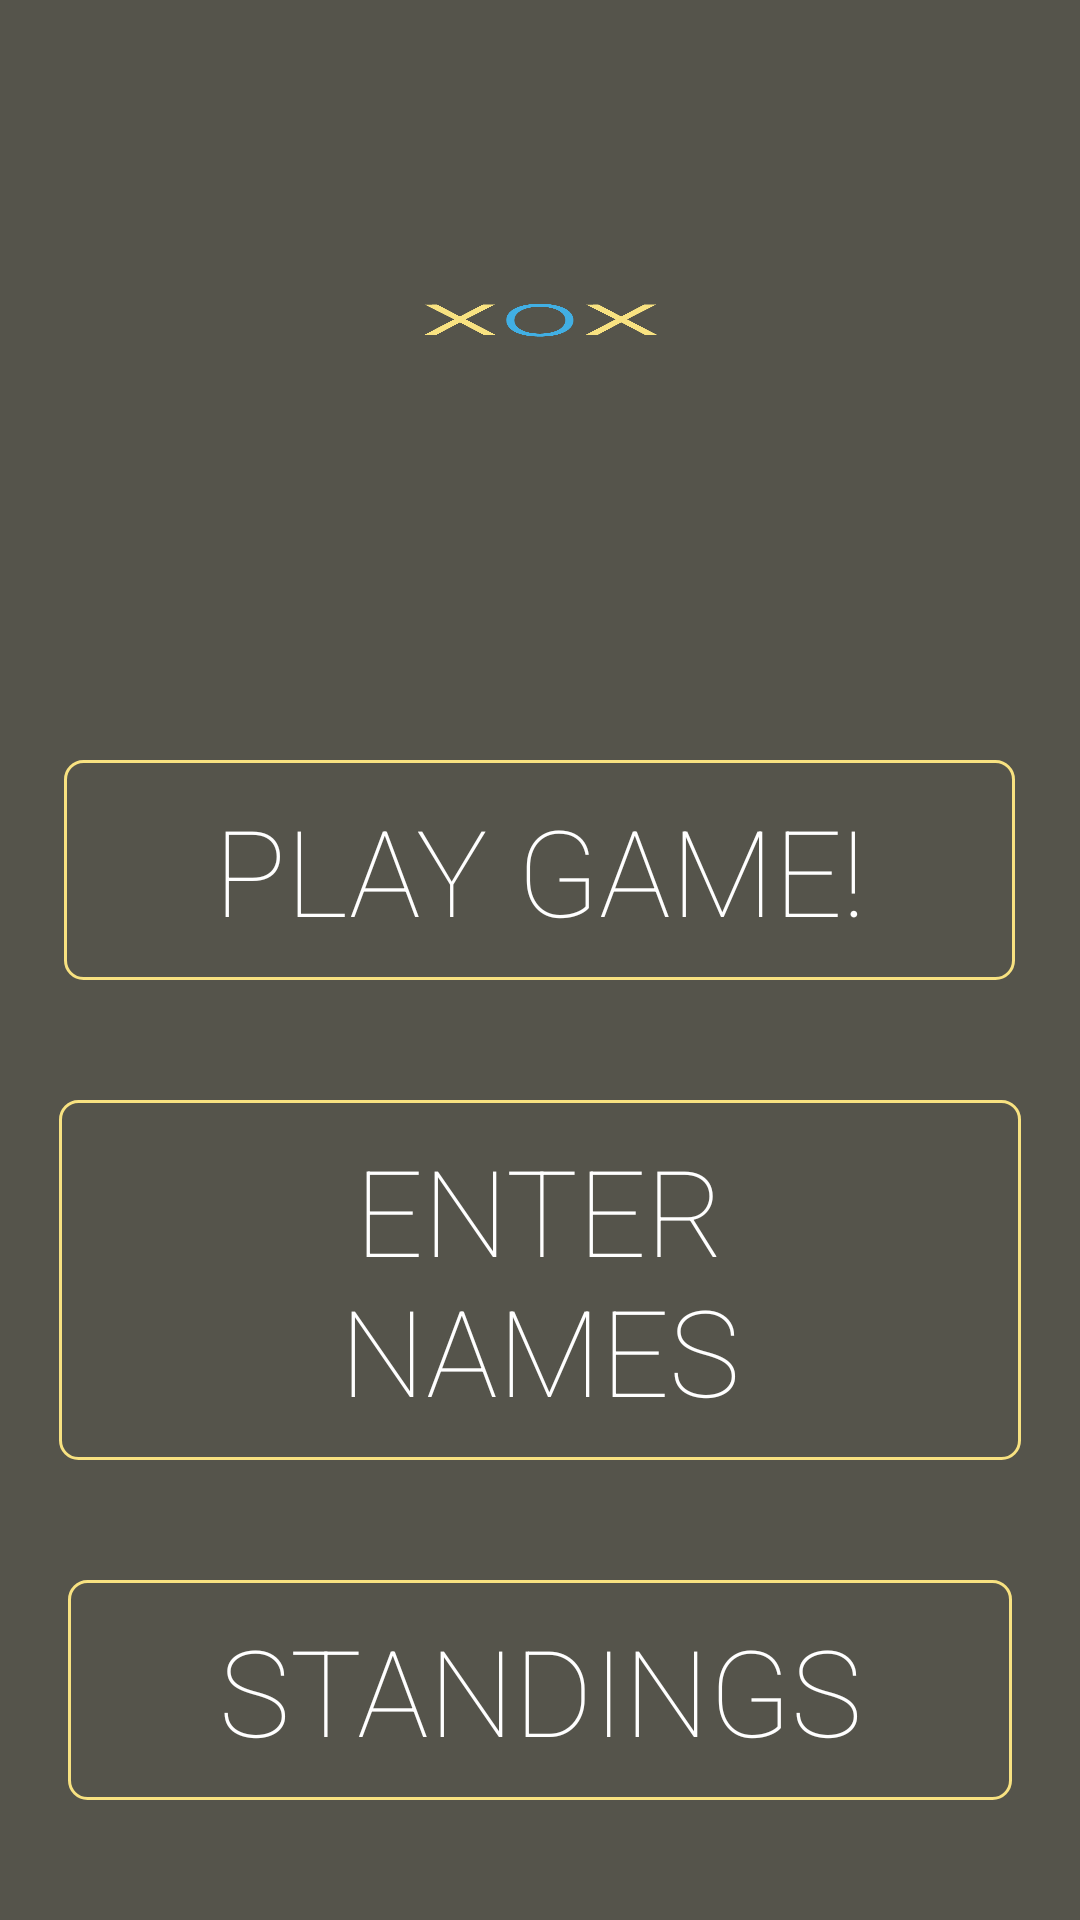

The Android layout XML behind this screen, and the referenced resources:
<!-- AndroidManifest.xml: activity theme AppTheme -->
<!-- res/layout/activity_main_menu.xml -->
<LinearLayout xmlns:android="http://schemas.android.com/apk/res/android"
    xmlns:tools="http://schemas.android.com/tools" android:layout_width="match_parent"
    android:layout_height="match_parent" android:paddingLeft="@dimen/activity_horizontal_margin"
    android:paddingRight="@dimen/activity_horizontal_margin"
    android:paddingTop="@dimen/activity_vertical_margin"
    android:paddingBottom="@dimen/activity_vertical_margin"
    android:orientation="vertical"
    tools:context=".MainMenuActivity"
    android:background="@color/background">

    <FrameLayout
        android:layout_width="match_parent"
        android:layout_height="match_parent"
        android:foregroundTintMode="add"
        android:id="@+id/frameLogo"
        android:layout_weight="2">

        <ImageView
            android:layout_width="wrap_content"
            android:layout_height="wrap_content"
            android:id="@+id/logoView"
            android:background="@drawable/logo_xox"
            android:layout_gravity="center"
            android:contentDescription="@string/logo_description"
            android:adjustViewBounds="false"
            android:scaleType="centerInside"
            android:layout_marginLeft="140dp"
            android:layout_marginRight="140dp"
            android:layout_marginTop="100dp"
            android:layout_marginBottom="100dp" />

    </FrameLayout>

    <FrameLayout
        android:layout_width="match_parent"
        android:layout_height="match_parent"
        android:id="@+id/frameButtons"
        android:layout_weight="1">

        <LinearLayout
            android:orientation="vertical"
            android:layout_width="wrap_content"
            android:layout_height="wrap_content"
            android:layout_gravity="center">

            <Button
                android:layout_width="wrap_content"
                android:layout_height="wrap_content"
                android:text="@string/play_game"
                android:id="@+id/button1"
                android:layout_gravity="center_horizontal"
                style="@style/menu_buttons"
                android:background="@drawable/menu_buttons"
                android:allowUndo="true" />

            <Button
                android:layout_width="wrap_content"
                android:layout_height="wrap_content"
                android:text="@string/enter_names"
                android:id="@+id/button2"
                android:layout_gravity="center"
                style="@style/menu_buttons"
                android:background="@drawable/menu_buttons" />

            <Button
                android:layout_width="wrap_content"
                android:layout_height="wrap_content"
                android:text="@string/standings"
                android:id="@+id/button3"
                style="@style/menu_buttons"
                android:background="@drawable/menu_buttons" />
        </LinearLayout>

    </FrameLayout>

</LinearLayout>
<!-- resources referenced by this layout -->
<resources>
  <color name="background">#55544B</color>
  <!-- drawable logo_xox: png bitmap (drawable, 979718 bytes) -->
  <!-- drawable menu_buttons (drawable) -->
  <?xml version="1.0" encoding="utf-8"?>
  <selector xmlns:android="http://schemas.android.com/apk/res/android">
  
      <item android:state_pressed="true" >
          <shape>
              <solid
                  android:color="#64EAEAEA" />
              <stroke
              android:width="1dp"
              android:color="#f8e281" />
              <corners
              android:radius="6dp" />
              <padding
              android:left="50dp"
              android:top="10dp"
              android:right="50dp"
              android:bottom="10dp" />
  
          </shape>
      </item>
      <item>
          <shape>
              <solid/>
                  
              <stroke
                  android:width="1dp"
                  android:color="#f8e281" />
              <corners
                  android:radius="6dp" />
              <padding
                  android:left="50dp"
                  android:top="10dp"
                  android:right="50dp"
                  android:bottom="10dp" />
  
          </shape>
      </item>
  
  
      
      
      
      
      
      
      
      
      
      
      
      
      
      
      
      
      
      
      
      
      
      
      
      
      
      
      
      
      
      
      
      
      
      
  
  
  </selector>
  <string name="enter_names">Enter Names</string>
  <string name="logo_description">application logo</string>
  <string name="play_game">PLay Game!</string>
  <string name="standings">Standings</string>
  <style name="menu_buttons">
          <item name="android:layout_width">match_parent</item>
          <item name="android:layout_height">match_parent</item>
          <item name="android:textColor">#ffffff</item>
          <item name="android:layout_gravity">center_horizontal</item>
          <item name="android:layout_margin">20dp</item>
          <item name="android:textSize">40sp</item>
          <item name="android:layout_weight">1</item>
          <item name="android:typeface">monospace</item>
          <item name="android:fontFamily">sans-serif-thin</item>
  
      </style>
  <style name="AppTheme" parent="Theme.AppCompat.NoActionBar">
          
      </style>
</resources>
